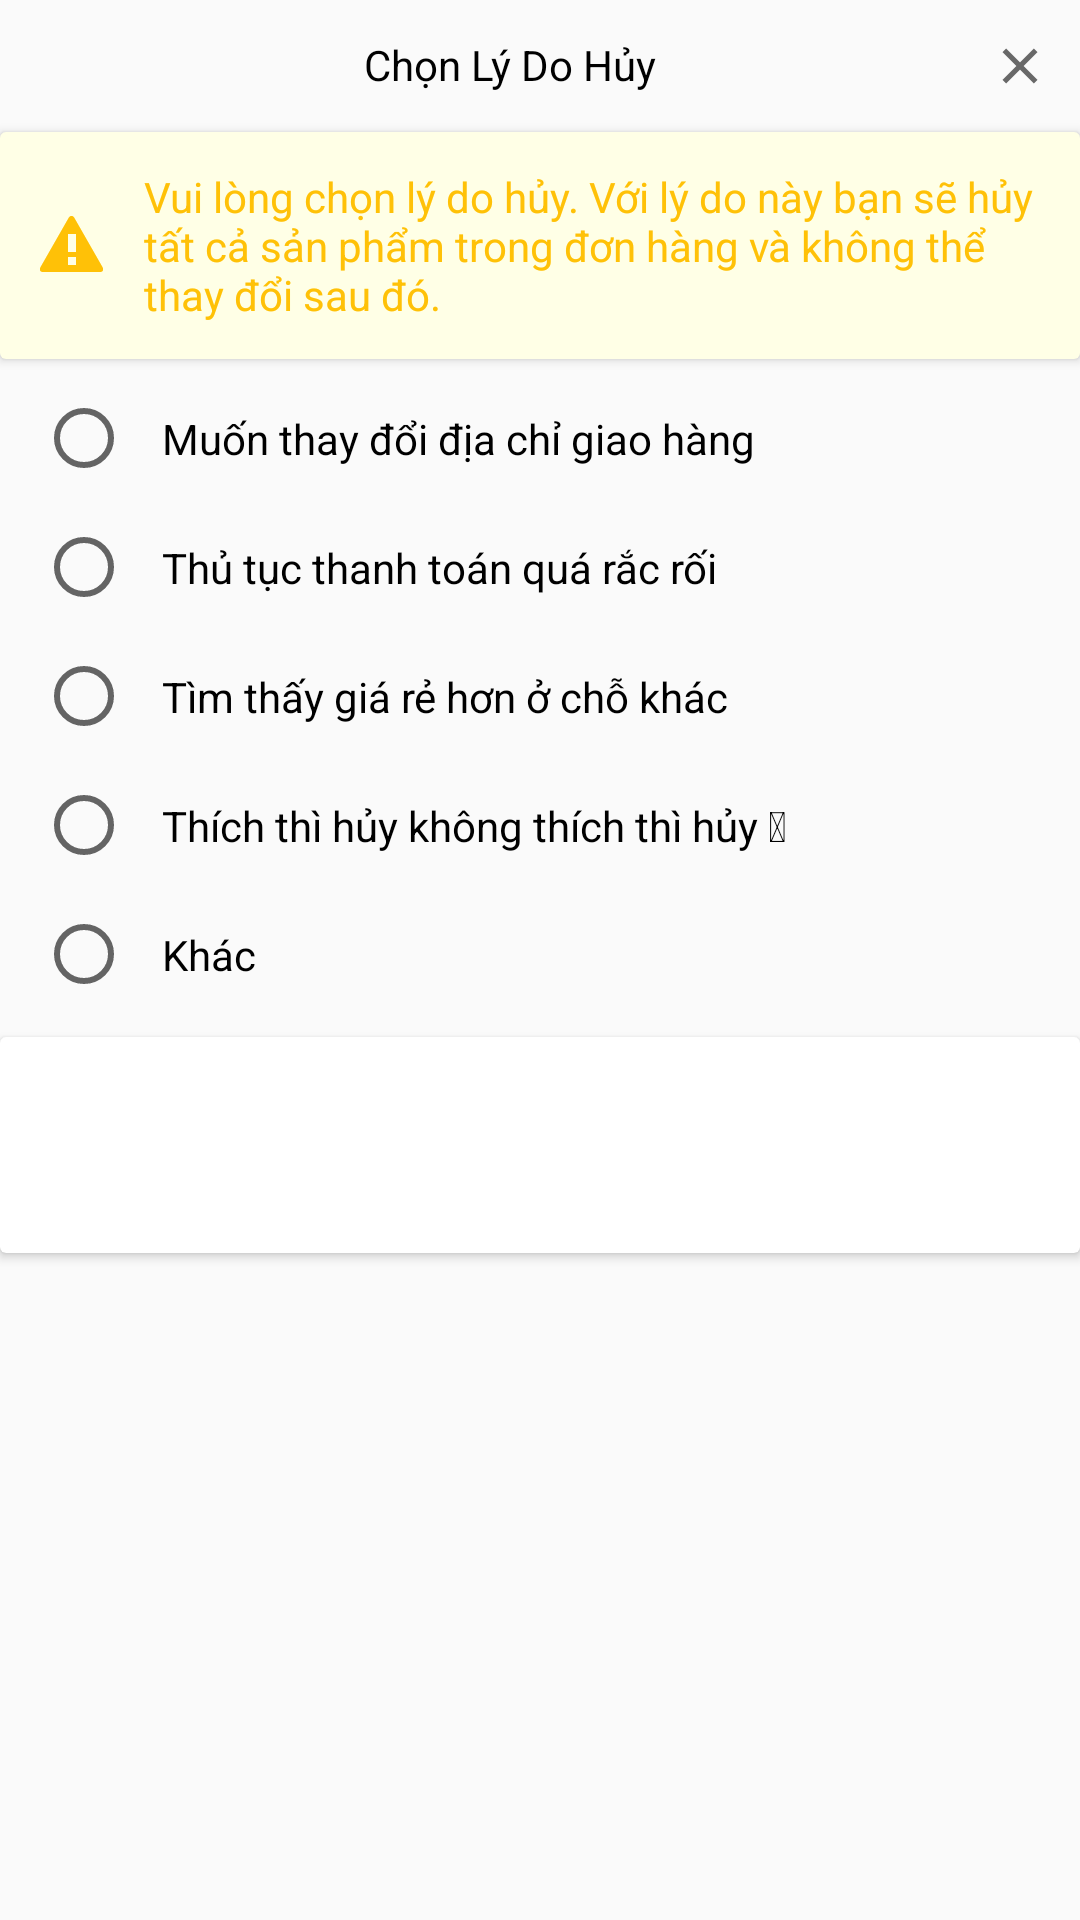

Here is an Android app screen rendered from its layout file. Give the layout XML and the strings, colors and styles it references.
<!-- AndroidManifest.xml: application theme AppTheme -->
<!-- res/layout/bottom_sheet_cancel_order.xml -->
<?xml version="1.0" encoding="utf-8"?>
<LinearLayout xmlns:android="http://schemas.android.com/apk/res/android"
    xmlns:app="http://schemas.android.com/apk/res-auto"
    android:layout_width="match_parent"
    android:layout_height="wrap_content"
    android:orientation="vertical">

    <RelativeLayout
        android:layout_width="match_parent"
        android:layout_height="wrap_content"
        android:paddingLeft="10dp"
        android:paddingTop="12dp"
        android:paddingRight="10dp"
        android:paddingBottom="12dp">

        <TextView
            android:layout_width="match_parent"
            android:layout_height="wrap_content"
            android:layout_toLeftOf="@+id/img_close_bottom_sheet"
            android:gravity="center"
            android:text="Chọn Lý Do Hủy"
            android:textColor="@color/black" />

        <ImageView
            android:id="@+id/img_close_bottom_sheet"
            android:layout_width="wrap_content"
            android:layout_height="wrap_content"
            android:layout_alignParentRight="true"
            android:src="@drawable/ic_close_black" />
    </RelativeLayout>

    <androidx.cardview.widget.CardView
        android:layout_width="match_parent"
        android:layout_height="wrap_content">
        <TextView
            android:layout_width="match_parent"
            android:layout_height="wrap_content"
            android:background="#41FFFD9C"
            android:drawableLeft="@android:drawable/stat_sys_warning"
            android:drawablePadding="12dp"
            android:drawableTint="#FFC107"
            android:padding="12dp"
            android:textSize="14sp"
            android:text="Vui lòng chọn lý do hủy. Với lý do này bạn sẽ hủy tất cả sản phẩm trong đơn hàng và không thể thay đổi sau đó."
            android:textColor="#FFC107" />
    </androidx.cardview.widget.CardView>

    <RadioGroup
        android:id="@+id/radio_group_cancle_order"
        android:layout_marginTop="5dp"
        android:layout_width="match_parent"
        android:layout_height="wrap_content"
        android:paddingLeft="12dp"
        android:paddingRight="12dp">

        <RadioButton
            android:paddingBottom="12dp"
            android:paddingTop="12dp"
            android:paddingLeft="10dp"
            android:text="Muốn thay đổi địa chỉ giao hàng"
            android:layout_width="match_parent"
            android:layout_height="wrap_content" />
        <RadioButton
            android:paddingBottom="12dp"
            android:paddingTop="12dp"
            android:paddingLeft="10dp"
            android:text="Thủ tục thanh toán quá rắc rối"
            android:layout_width="match_parent"
            android:layout_height="wrap_content" />
        <RadioButton
            android:paddingBottom="12dp"
            android:paddingTop="12dp"
            android:paddingLeft="10dp"
            android:text="Tìm thấy giá rẻ hơn ở chỗ khác"
            android:layout_width="match_parent"
            android:layout_height="wrap_content" />
        <RadioButton
            android:id="@+id/radio_button4"
            android:paddingBottom="12dp"
            android:paddingTop="12dp"
            android:paddingLeft="10dp"
            android:text="Thích thì hủy không thích thì hủy &#128526;"
            android:layout_width="match_parent"
            android:layout_height="wrap_content" />
        <RadioButton
            android:paddingBottom="12dp"
            android:paddingTop="12dp"
            android:paddingLeft="10dp"
            android:text="Khác"
            android:layout_width="match_parent"
            android:layout_height="wrap_content" />
    </RadioGroup>

    <androidx.cardview.widget.CardView
        android:layout_width="match_parent"
        android:layout_height="wrap_content"
        android:layout_marginTop="6dp">

        <Button
            android:id="@+id/btn_cancle_order"
            android:layout_width="match_parent"
            android:layout_height="wrap_content"
            android:layout_margin="12dp"
            android:background="@drawable/selector_button"
            android:text="Đồng ý"
            android:textColor="@android:color/white"
            android:textSize="15sp"
            android:textStyle="bold" />
    </androidx.cardview.widget.CardView>
</LinearLayout>
<!-- resources referenced by this layout -->
<resources>
  <color name="black">#000</color>
  <!-- drawable ic_close_black (drawable) -->
  <vector android:height="20dp" android:tint="#686868"
      android:viewportHeight="24.0" android:viewportWidth="24.0"
      android:width="20dp" xmlns:android="http://schemas.android.com/apk/res/android">
      <path android:fillColor="#FF000000" android:pathData="M19,6.41L17.59,5 12,10.59 6.41,5 5,6.41 10.59,12 5,17.59 6.41,19 12,13.41 17.59,19 19,17.59 13.41,12z"/>
  </vector>
  <!-- drawable selector_button (drawable) -->
  <?xml version="1.0" encoding="utf-8"?>
  <selector xmlns:android="http://schemas.android.com/apk/res/android">
      <item android:drawable="@drawable/pressed_button"
          android:state_pressed="true"/>
      <item android:drawable="@drawable/custom_btn_empty_shoping_cart"/>
  </selector>
  <style name="AppTheme" parent="Theme.AppCompat.Light.NoActionBar">
          
          <item name="colorPrimary">@color/colorPrimary</item>
          <item name="colorPrimaryDark">@color/colorPrimaryDark</item>
          <item name="colorAccent">@color/colorAccent</item>
      </style>
  <!-- drawable pressed_button (drawable) -->
  <?xml version="1.0" encoding="utf-8"?>
  <shape xmlns:android="http://schemas.android.com/apk/res/android"
      android:shape="rectangle">
      <solid android:color="#FF5722"/>
      <corners android:radius="5dp"/>
  </shape>
  <color name="colorPrimary">#008577</color>
  <color name="colorPrimaryDark">#FF9800</color>
  <color name="colorAccent">#FF9800</color>
</resources>
